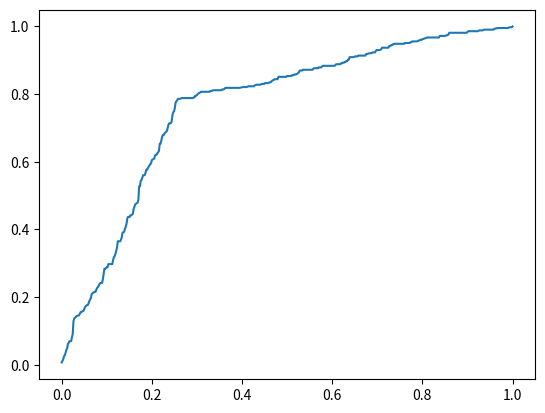

This figure's Python source:
POSITIVE = 1
NEGATIVE = 0

def score_to_label(scores:list, threshold:float):
    return [NEGATIVE if score < threshold else POSITIVE for score in scores]

def confusion_matrix(y_true:list, y_pred:list):
    assert(len(y_true) == len(y_pred))
    TP, TN, FP, FN = 0, 0, 0, 0
    for i in range(len(y_true)):
        if y_true[i] == y_pred[i]: # correct classification
            if y_pred[i] == POSITIVE: # True Positive
                TP += 1
            if y_pred[i] == NEGATIVE: # True Negative
                TN += 1
        if y_true[i] != y_pred[i]: # wrong classification
            if y_pred[i] == POSITIVE: # False Positive
                FP += 1
            if y_pred[i] == NEGATIVE: # False Negative
                FN += 1
    return TP, TN, FP, FN

# ROC, Receiver Operating Characteristic Curve
def roc(y_true:list, scores:list)->list:
    assert(len(y_true) == len(scores))
    thresholds = list(set(scores))
    thresholds.sort(reverse=False) # ascend order
    min_threshold, max_threshold = thresholds[0] - 0.1, thresholds[-1] + 0.1
    thresholds.insert(0, min_threshold)
    thresholds.append(max_threshold)
    c = {}
    for threshold in thresholds:
        print(f'threshold: {threshold}')
        y_pred = score_to_label(scores, threshold)
        TP, TN, FP, FN = confusion_matrix(y_true, y_pred)
        print(f'TP={TP}\tFN={FN}\nFP={FP}\tTN={TN}')
        FPR = FP / (FP + TN) # FP rate
        TPR = TP / (TP + FN) # TP rate
        c[FPR] = max(c[FPR], TPR) if FPR in c else TPR 
    x = list(set(c))
    x.sort()
    curve = [(xx, c[xx]) for xx in x]
    return curve

def auc(roc_curve:list):
    a = roc_curve[0]
    areas = []
    for i in range(1, len(roc_curve)):
        b = roc_curve[i]
        area = (b[0]-a[0]) * abs(b[1]+a[1]) / 2
        areas.append(area)
        a = b
    return sum(areas)

if __name__ == '__main__':
    y_true = [POSITIVE, NEGATIVE, NEGATIVE, POSITIVE, POSITIVE, POSITIVE, NEGATIVE, NEGATIVE]
    scores = [0.77, 0.43, 0.58, 0.82, 0.9, 0.49, 0.44, 0.17] # each in range (0.0, 1.0)
    threshold = 0.5
    y_pred = score_to_label(scores, threshold)

    print(f'y_true: {y_true}')
    print(f'y_pred: {y_pred}')

    TP, TN, FP, FN = confusion_matrix(y_true, y_pred)

    print(f'TP={TP}\tFN={FN}\nFP={FP}\tTN={TN}')
    FPR = FP / (FP + TN) # FP rate
    TPR = TP / (TP + FN) # TP rate

    print(f'FPR: {FPR}\tTPR: {TPR}')
    print(f'TPR: {TPR}')
    Accuracy = (TP + TN) / (TP + TN + FP + FN)
    Precision = TP / (TP + FP)
    Recall = TPR
    Specificity = TN / (TN + FP)
    F1_score = 2 * (Precision * Recall) / (Precision + Recall)

    print(f'Accuracy: {Accuracy}')
    print(f'Precision: {Precision}')
    print(f'Recall(=TPR): {Recall}')
    print(f'Specificity: {Specificity}')
    print(f'F1_score: {F1_score}')

    TPR = TP / (FP + FN)

    roc_curve = roc(y_true, scores)
    print(f'roc curve: {roc_curve}')

    auc_value = auc(roc_curve)
    print(f'auc: {auc_value}')

    # AUC, Area Under the Curve

    # simulation
    import matplotlib.pyplot as plt
    import random
    scores = [round(random.random(), 3) for i in range(1000)]
    y_true = [(POSITIVE if random.random() > 0.3 else NEGATIVE) if score > 0.5 else (NEGATIVE if random.random() > 0.2 else POSITIVE) for score in scores]
    roc_curve = roc(y_true, scores)
    print(roc_curve)
    plt.plot([t[0] for t in roc_curve], [t[1] for t in roc_curve])
    auc_value = auc(roc_curve)
    print(f'auc: {auc_value}')
    plt.show()
